Labelled photos from "Vignomungo", an image-classification folder in JothiSakthi24/Vignomungo. The possible labels are: cercospora leaf spot, healthy, insect damage, leaf crinkle, yellow mosaic.

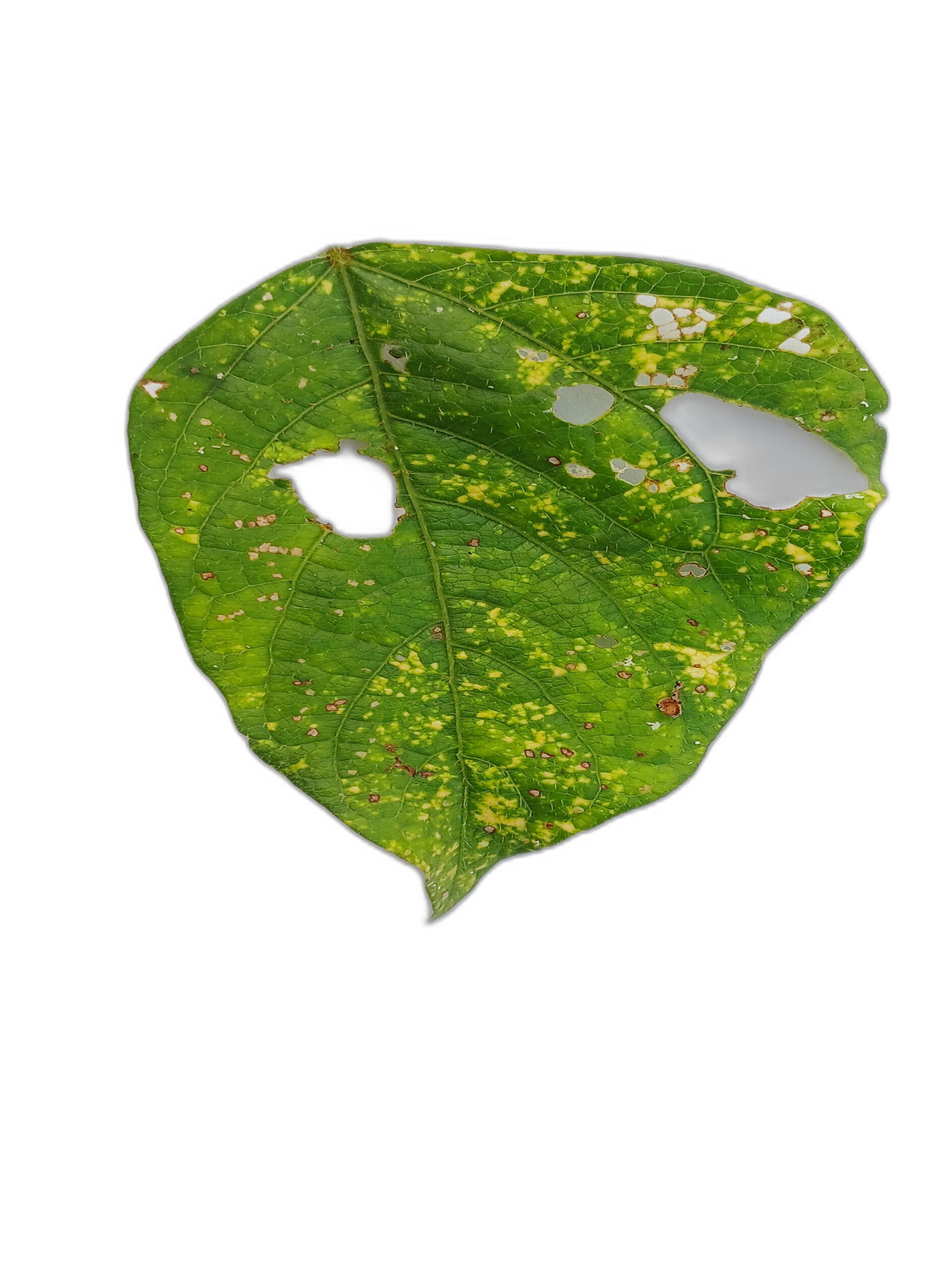
Label: yellow mosaic

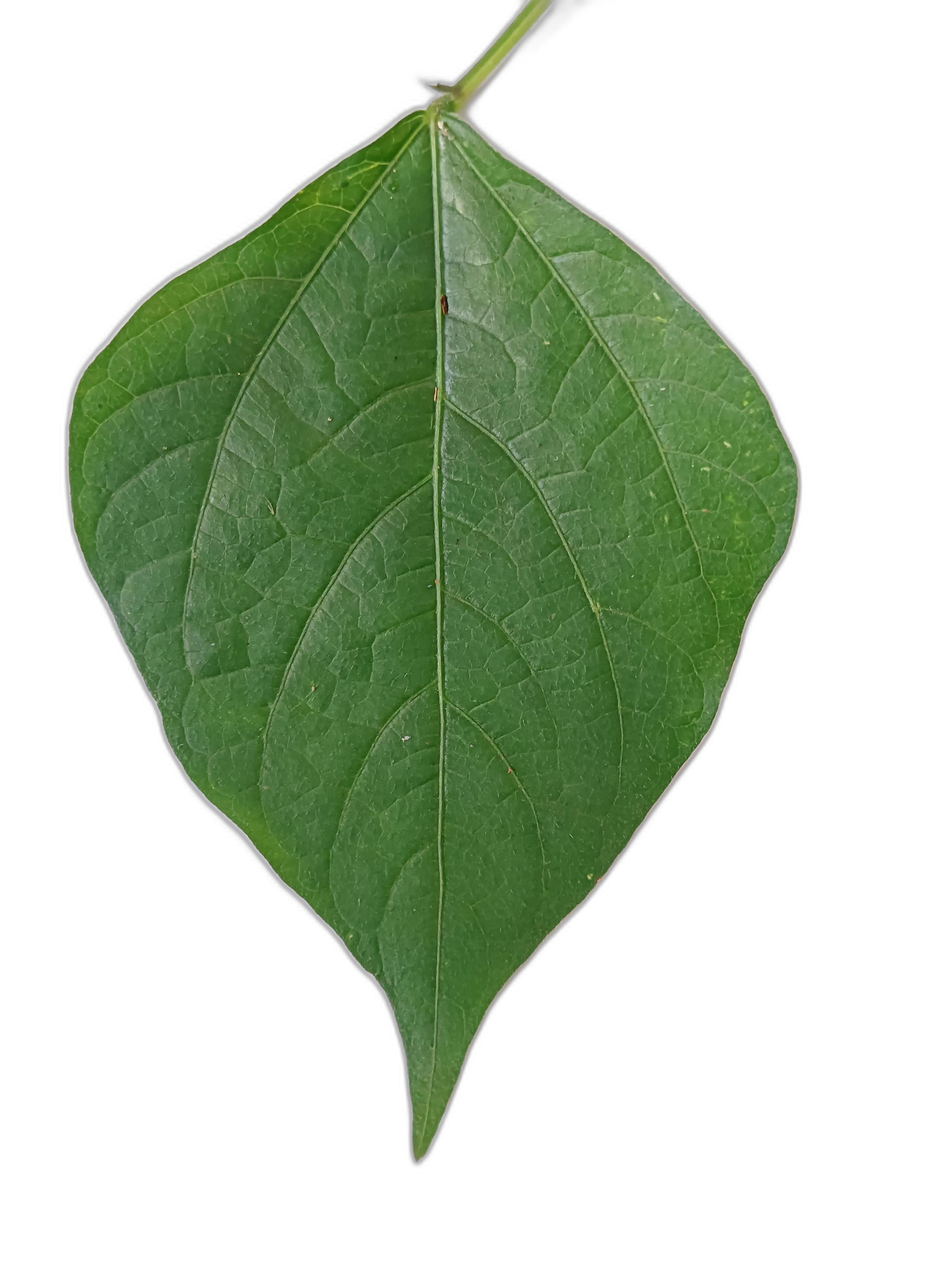
Label: healthy

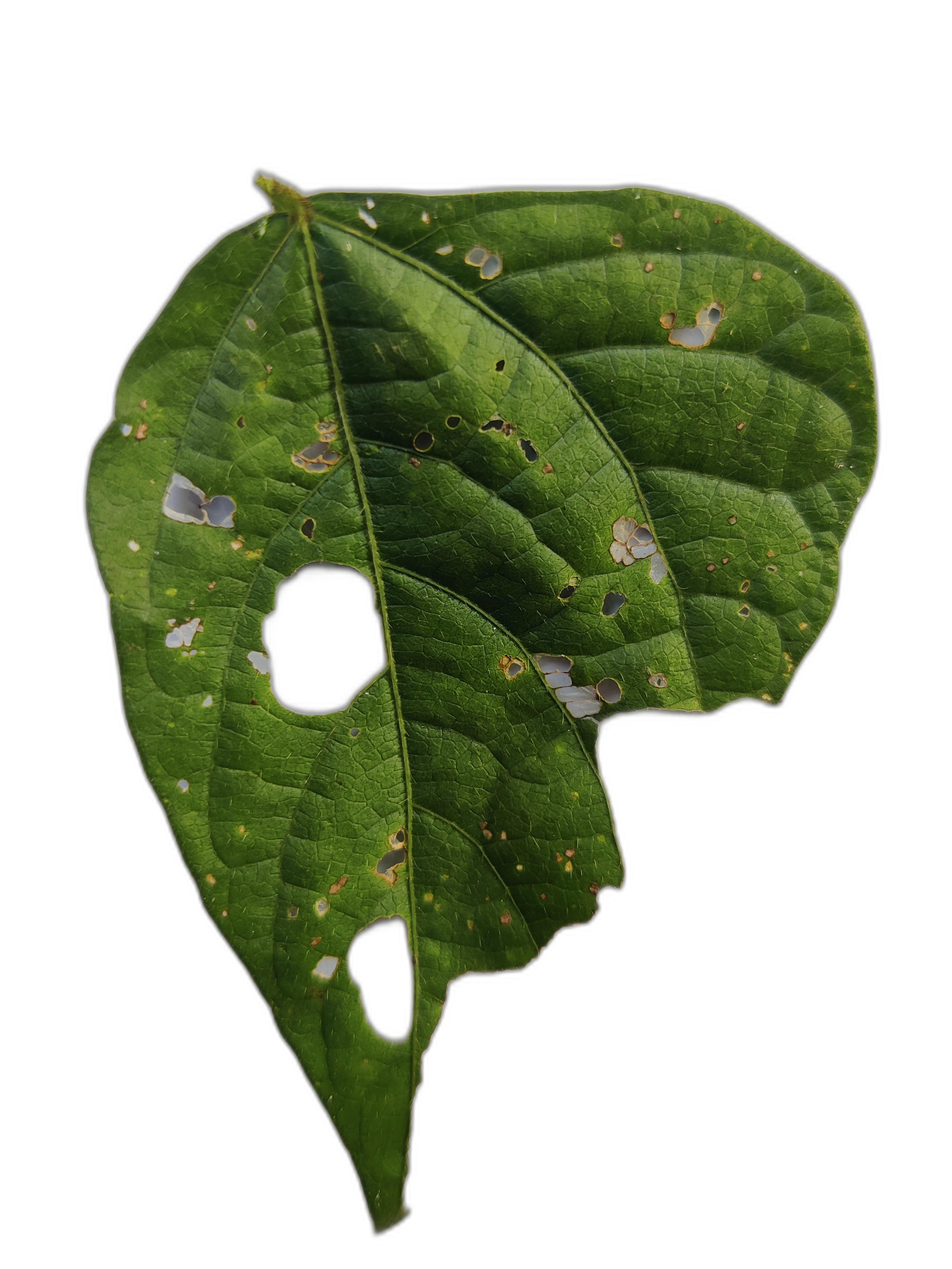
Label: cercospora leaf spot

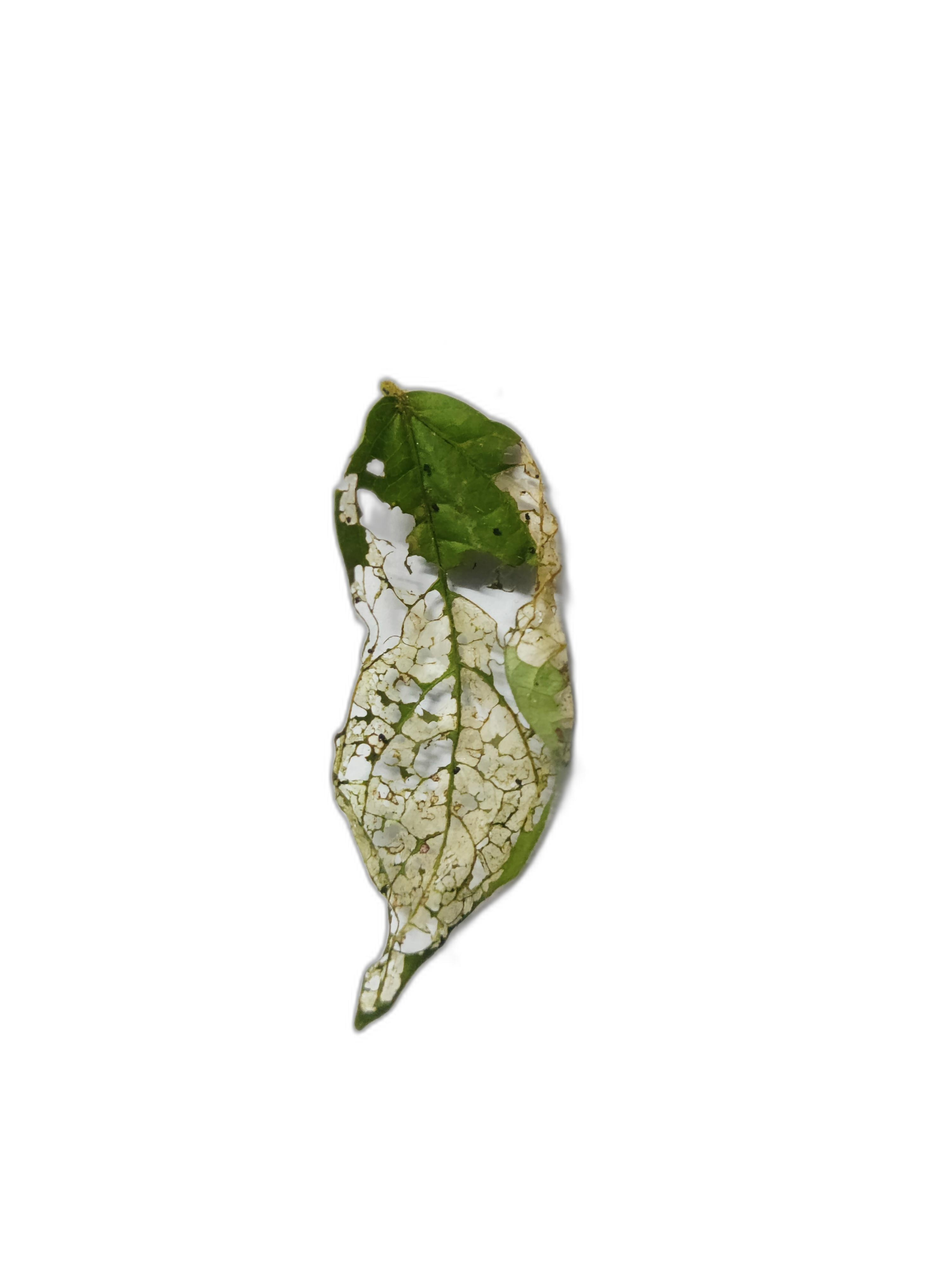
Label: insect damage

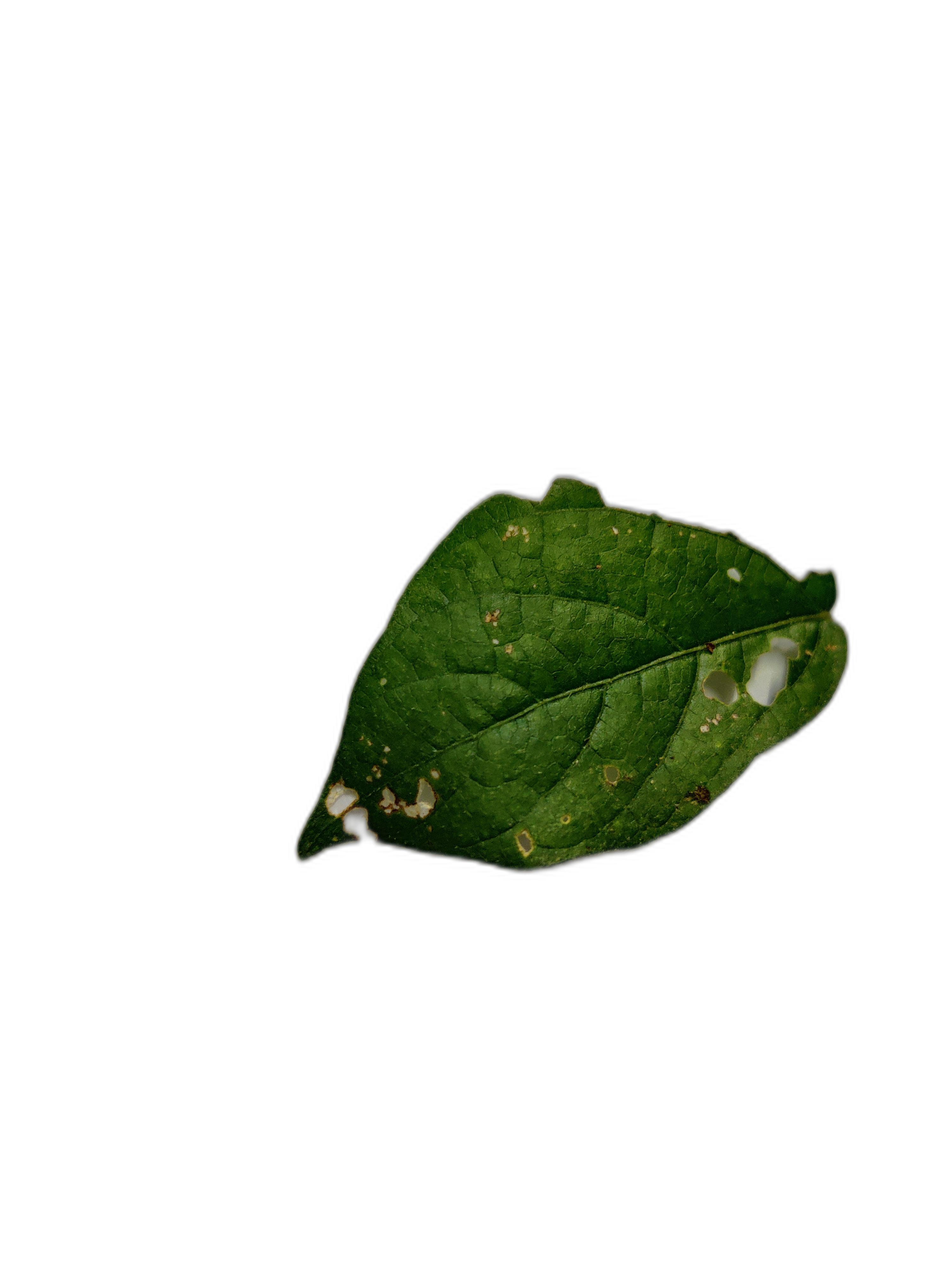
Label: cercospora leaf spot

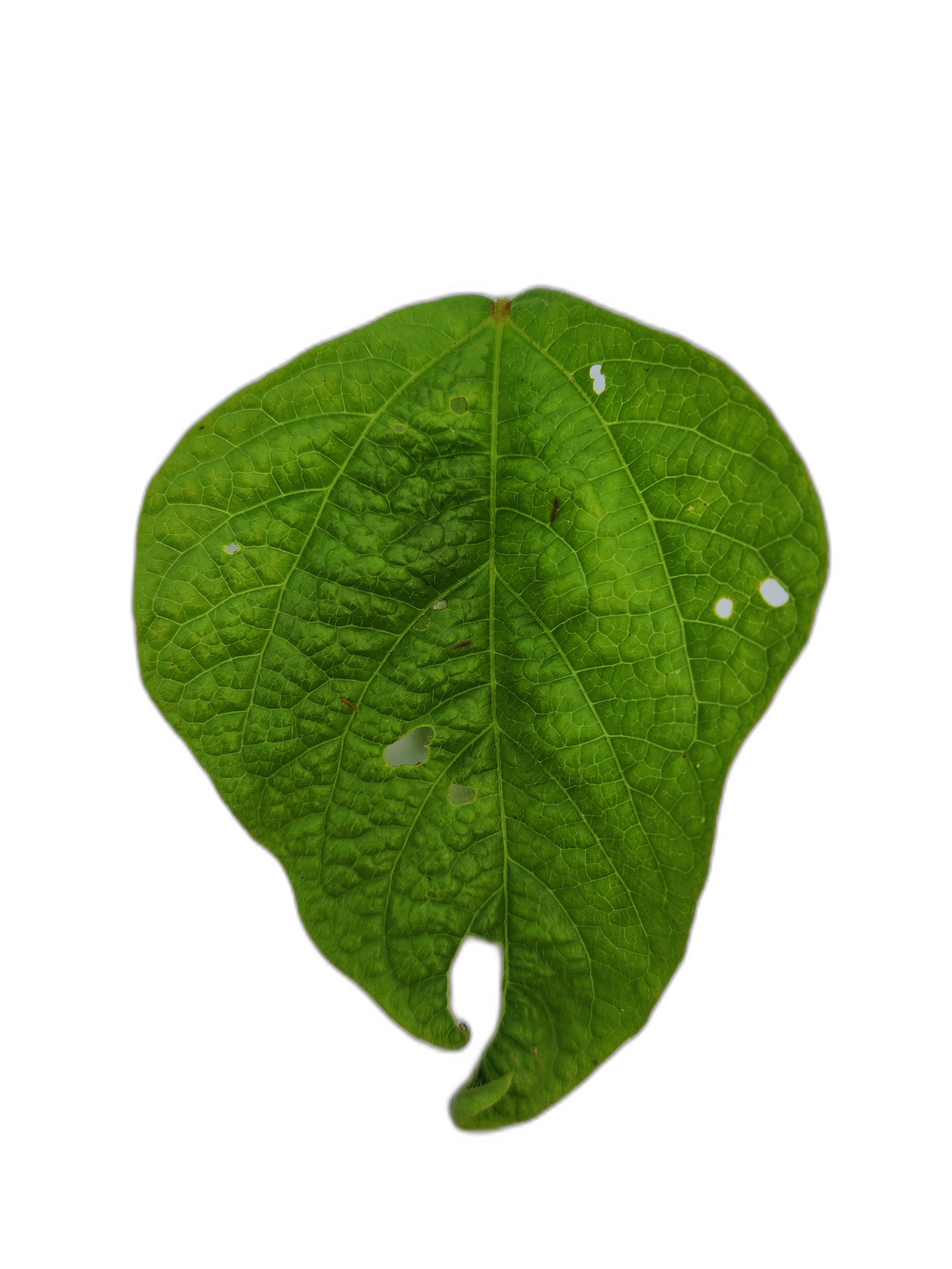
Label: leaf crinkle
